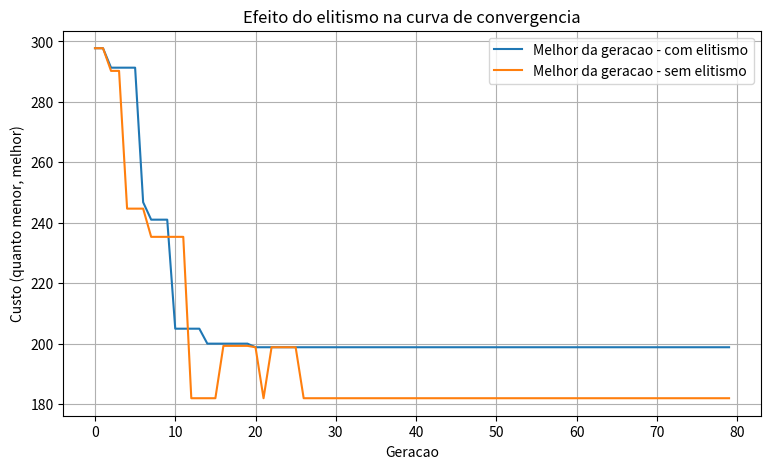

Here is the Python script that generated this plot:
# -*- coding: utf-8 -*-
"""exercicio01_aula04

Automatically generated by Colab.

Original file is located at
    https://colab.research.google.com/drive/1DNQSXZE6xeYl6jCki6aIdCyPui_Y1hEW
"""

"""
Exercicio 1 - Analise do Elitismo na Estabilidade Algoritmica
CIAO - Aula 04 - AC-1 Parte Final

O roteiro pede pra alterar a flag USAR_ELITISMO e observar o efeito
na curva de convergencia. Em vez de rodar o algoritmo duas vezes "na
mao" (mudando a flag e rodando de novo), colocamos o algoritmo dentro
de uma funcao e chamamos ela duas vezes, com e sem elitismo, usando a
MESMA seed nas duas execucoes. Assim a populacao inicial e a matriz
de distancias sao identicas nos dois casos, e a unica coisa que muda
de fato e o elitismo. Isso deixa a comparacao mais justa.

Outra coisa que mudamos em relacao ao roteiro original: alem do
"melhor fitness ja visto" (que so pode melhorar, por definicao),
guardamos tambem o "melhor fitness DA GERACAO", que pode piorar de
uma geracao pra outra se o individuo campeao se perder no processo.
E exatamente essa piora que o elitismo evita, entao esse e o numero
que mostra a diferenca entre as duas execucoes.
"""

import numpy as np
import matplotlib
matplotlib.use("Agg")
import matplotlib.pyplot as plt


def calcular_custo(rota, matriz):
    dist = 0
    for i in range(len(rota) - 1):
        dist += matriz[rota[i], rota[i + 1]]
    return dist + matriz[rota[-1], rota[0]]


NUM_NOS = 8
TAM_POP = 40
GERACOES = 80
TAXA_MUTACAO = 0.3
SEED = 42


def rodar_ag(usar_elitismo):
    # mesma seed nas duas execucoes -> mesma populacao inicial e
    # mesma matriz de distancias. A unica diferenca e o elitismo.
    np.random.seed(SEED)

    matriz_teste = np.random.uniform(10, 100, (NUM_NOS, NUM_NOS))
    populacao = [np.random.permutation(NUM_NOS) for _ in range(TAM_POP)]

    melhor_da_geracao = []   # pode piorar sem elitismo
    melhor_ja_visto = []     # nunca piora (so serve de referencia)
    media_da_geracao = []

    recorde = np.inf

    for g in range(GERACOES):
        custos = [calcular_custo(ind, matriz_teste) for ind in populacao]

        melhor_idx = np.argmin(custos)
        melhor_da_geracao.append(custos[melhor_idx])
        media_da_geracao.append(np.mean(custos))

        if custos[melhor_idx] < recorde:
            recorde = custos[melhor_idx]
        melhor_ja_visto.append(recorde)

        novos = []
        if usar_elitismo:
            novos.append(populacao[melhor_idx].copy())

        while len(novos) < TAM_POP:
            i1, i2 = np.random.choice(TAM_POP, 2, replace=False)
            pai = populacao[i1] if custos[i1] < custos[i2] else populacao[i2]

            filho = pai.copy()
            if np.random.rand() < TAXA_MUTACAO:
                idx1, idx2 = np.random.choice(NUM_NOS, 2, replace=False)
                filho[idx1], filho[idx2] = filho[idx2], filho[idx1]
            novos.append(filho)

        populacao = novos

    return melhor_da_geracao, melhor_ja_visto, media_da_geracao


hist_com, recorde_com, media_com = rodar_ag(True)
hist_sem, recorde_sem, media_sem = rodar_ag(False)

# quantas vezes o melhor DA GERACAO piorou em relacao a geracao anterior
pioras_com = sum(1 for i in range(1, len(hist_com)) if hist_com[i] > hist_com[i - 1])
pioras_sem = sum(1 for i in range(1, len(hist_sem)) if hist_sem[i] > hist_sem[i - 1])

print("=" * 60)
print("EXERCICIO 1 - Elitismo x Estabilidade")
print("=" * 60)
print(f"Custo do melhor individuo ao final (COM elitismo): {recorde_com[-1]:.2f}")
print(f"Custo do melhor individuo ao final (SEM elitismo): {recorde_sem[-1]:.2f}")
print(f"Quantas geracoes o 'melhor da geracao' piorou (COM elitismo): {pioras_com}")
print(f"Quantas geracoes o 'melhor da geracao' piorou (SEM elitismo): {pioras_sem}")
print("=" * 60)

plt.figure(figsize=(9, 5))
plt.plot(hist_com, label="Melhor da geracao - com elitismo")
plt.plot(hist_sem, label="Melhor da geracao - sem elitismo")
plt.title("Efeito do elitismo na curva de convergencia")
plt.xlabel("Geracao")
plt.ylabel("Custo (quanto menor, melhor)")
plt.grid(True)
plt.legend()
plt.savefig("convergencia_elitismo.png", dpi=150, bbox_inches="tight")
print("Grafico salvo em convergencia_elitismo.png")
